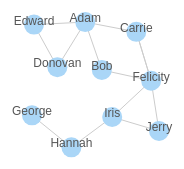
D3 v3 page, settled after 360 driven frames (6 s of simulated time); the page loaded 1 data file(s).


			//Width and height
			var w = 700;
			var h = 400;
			//Original data
			var dataset = {
				nodes: [
					{ name: "Adam" },
					{ name: "Bob" },
					{ name: "Carrie" },
					{ name: "Donovan" },
					{ name: "Edward" },
					{ name: "Felicity" },
					{ name: "George" },
					{ name: "Hannah" },
					{ name: "Iris" },
					{ name: "Jerry" }
				],
				edges: [
					{ source: 0, target: 1 },
					{ source: 0, target: 2 },
					{ source: 0, target: 3 },
					{ source: 0, target: 4 },
					{ source: 1, target: 5 },
					{ source: 2, target: 5 },
					{ source: 2, target: 5 },
					{ source: 3, target: 4 },
					{ source: 5, target: 8 },
					{ source: 5, target: 9 },
					{ source: 6, target: 7 },
					{ source: 7, target: 8 },
					{ source: 8, target: 9 }
				]
			};

			d3.csv("SampleNodes.csv", function(error, data){
				dataset = { "nodes": [], "edges": []};
				data.forEach(function(d){
					dataset.nodes.push({"name": d.source, "target": d.target})
				})
			})
			//Initialize a default force layout, using the nodes and edges in dataset
			var force = d3.layout.force()
								 .nodes(dataset.nodes)
								 .links(dataset.edges)
								 .size([w, h])
								 .linkDistance([50])
								 .charge([-100])
								 .start();
			var colors = d3.scale.category10();
			//Create SVG element
			var svg = d3.select("body")
						.append("svg")
						.attr("width", w)
						.attr("height", h);
			
			//Create edges as lines
			var edges = svg.selectAll("line")
				.data(dataset.edges)
				.enter()
				.append("line")
				.style("stroke", "#ccc")
				.style("stroke-width", 1);
			
			//Create nodes as circles
			var nodes = svg.selectAll("circle")
				.data(dataset.nodes)
				.enter()
				.append("circle")
				.attr("r", 10)
				.style("fill", "#AAD6F7")
				.call(force.drag);

			
		var label = svg.selectAll(".mytext")
                    .data(dataset.nodes)
                    .enter()
                    .append("text")
                    .text(function (d) { return d.name; })
                    .style("text-anchor", "middle")
                    .style("fill", "#555")
                    .style("font-family", "Arial")
                    .style("font-size", 12);


			//Every time the simulation "ticks", this will be called
			force.on("tick", function() {
				edges.attr("x1", function(d) { return d.source.x; })
					 .attr("y1", function(d) { return d.source.y; })
					 .attr("x2", function(d) { return d.target.x; })
					 .attr("y2", function(d) { return d.target.y; });
			
				nodes.attr("cx", function(d) { return d.x; })
					 .attr("cy", function(d) { return d.y; });
				label.attr("transform", function(d) {
			        return "translate(" + d.x + "," + d.y + ")"});

			});
		

### data: SampleNodes.csv
name, label, source, target, weight
REYNOLDS, Sir Joshua, REYNOLDS, Sir Joshua, 1, 10, 9
MIERIS, Francis, MIERIS, Francis, 2, 11, 1
NETSCHER, Gaspar, NETSCHER, Gaspar, 3, 11, 1
NASMYTH, Patrick, NASMYTH, Patrick, 4, 10, 8
MURILLO, Bartolom Estban, MURILLO, Bartolom Estban, 5, 10, 2
RUYSDAEL, Jacob, RUYSDAEL, Jacob, 6, 10, 1
PYNAKER, Adam, PYNAKER, Adam, 7, 10, 1
LANDSEER, Sir Edwin, LANDSEER, Sir Edwin, 8, 10, 1
OSTADE, Adriaen van, OSTADE, Adriaen van, 9, 10, 1
Christie's, Christie's, 10, 0, 0
Mr. Christie, Mr. Christie, 11, 0, 0